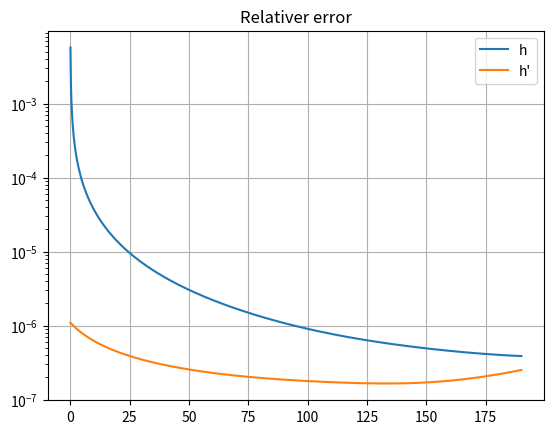

Reproduce this figure in Python.
import numpy as np
import matplotlib.pyplot as plt

'''INPUT'''
# Aufgaben wie: 2 DGL lösungen fehler plotten
# geg: f''.
# ges: fehler plotten von f und f' via RK und andere

a = 0
b = 190

# h = ((b - a) * 1.0) / n
h = 0.1
n = int((b - a) / h)
y0 = np.array([0., 0.])

# konstante
ma = 300_000
me = 80_000
q = (ma - me) / 190


def f(t, y):
    # hier muss die matrix aufgebaut werden wie sie auf eine dgl 1 umgestellt wurde.
    # [ h', dgl ]
    return np.array([y[1], 2600 * q / (ma - q * t) - 9.81 - (np.exp((-y[0]) / 8000) / (ma - q * t)) * (y[1] ** 2)])


'''INPUT'''


def interpolate_mod_euler(f, x, h, y0):
    y = np.zeros((y0.size, n + 1))
    y[:, 0] = y0

    for i in range(x.shape[0] - 1):
        y[:, i + 1] = y[:, i] + h * (f(x[i], y[:, i]) + f(x[i + 1], y[:, i] + h * f(x[i], y[:, i]))) / 2

    return y


def interpolate_runge_kutta(f, x, h, y0):
    y = np.zeros((y0.size, n + 1))
    y[:, 0] = y0

    for i in range(x.shape[0] - 1):
        k1 = f(x[i], y[:, i])
        k2 = f(x[i] + h / 2, y[:, i] + h / 2 * k1)
        k3 = f(x[i] + h / 2, y[:, i] + h / 2 * k2)
        k4 = f(x[i] + h, y[:, i] + h * k3)
        y[:, i + 1] = y[:, i] + h / 6 * (k1 + 2 * k2 + 2 * k3 + k4)

    return y


x = np.arange(a, b + h, step=h, dtype=np.float64)

y_mod_euler = interpolate_mod_euler(f, x, h, y0)
y_runge_kutta = interpolate_runge_kutta(f, x, h, y0)

print('x = ' + str(x))
print('y_mod_euler = ' + str(y_mod_euler))
print('y_runge_kutta = ' + str(y_runge_kutta))

xmin = -0.1
xmax = 1.5
ymin = 1.9
ymax = 2.6

x_exact = np.arange(xmin, xmax, step=0.001, dtype=np.float64)

plt.figure(1)
plt.title('Relativer error')
plt.semilogy()
plt.plot(x, np.abs((y_mod_euler[0, :] - y_runge_kutta[0, :])) / y_mod_euler[0, :], label='h')
plt.plot(x, np.abs((y_mod_euler[1, :] - y_runge_kutta[1, :])) / y_mod_euler[1, :], label='h\'')
plt.legend()
plt.grid()
plt.show()
